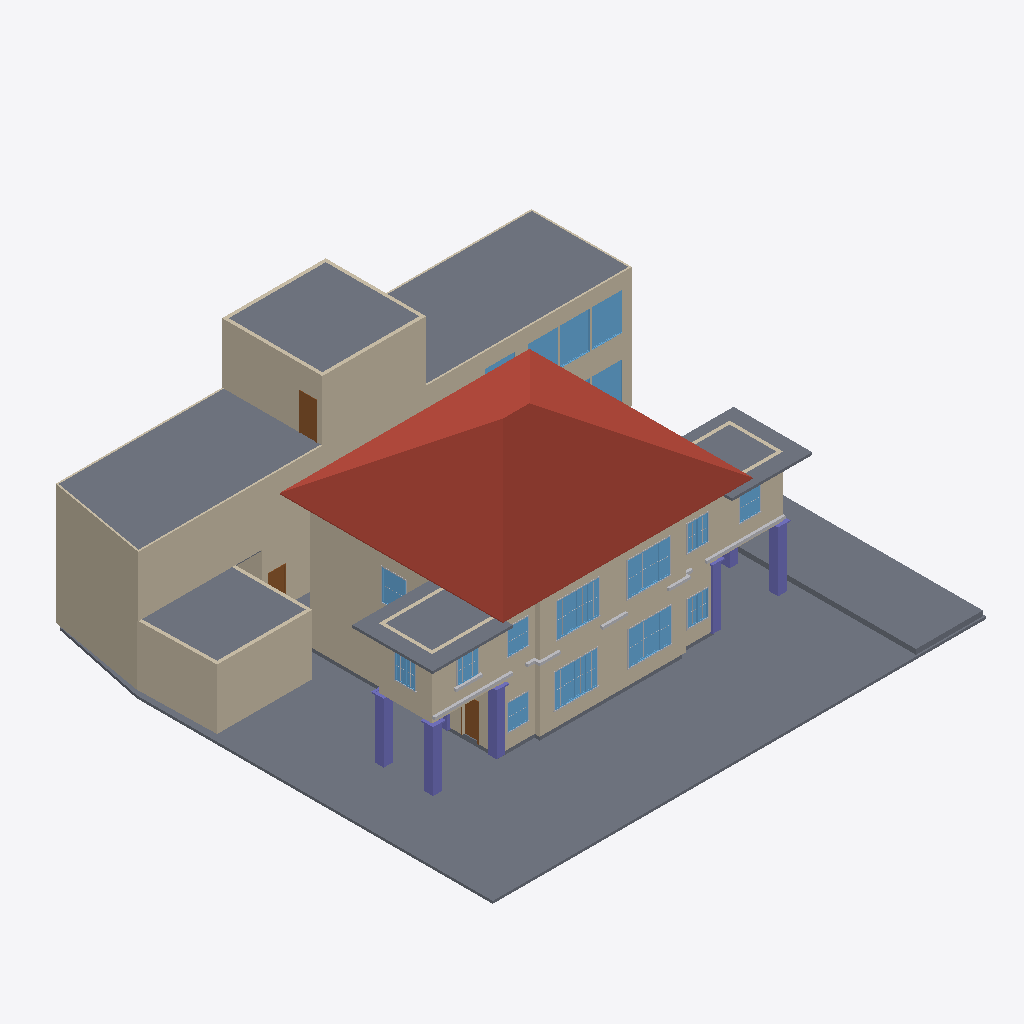
Isometric view of an IFC building model (IFC-SPF (STEP), schema IFC2X3, length unit millimetre), seen from the south-west, elements coloured by IFC class: 35 walls (beige), 26 other elements (light grey), 17 windows (light blue), 11 columns (violet), 9 slabs (grey), 3 doors (brown), 1 roof (red-brown).
Extent 29.5 m × 27.2 m × 12.3 m (x, y, z). Storeys (6): Level 0 at -0.30 m; Level 1 at 0.00 m; Level 2 at 3.60 m; Level 3 at 7.20 m; Level 4 at 8.40 m; Level 5 at 10.80 m. Elements (204): 71 IfcBuildingElementProxy, 55 IfcWallStandardCase, 26 IfcWindow, 16 IfcColumn, 14 IfcWall, 11 IfcSlab, 10 IfcDoor, 1 IfcRoof.

HEADER;
FILE_DESCRIPTION(('ViewDefinition [CoordinationView_V2.0, QuantityTakeOffAddOnView]','RevitIdentifiers [ContentGUID: 6a92b285-c130-4b27-98a0-4edf1109b9b6, VersionGUID: 5b3a908c-e0bb-4b2f-b0b2-4bbc58019065, NumberOfSaves: 45]','CoordinateReference [CoordinateBase: Shared Coordinates]'),'2;1');
FILE_NAME('VFA_Office_1.ifc','2025-07-03T09:43:07+07:00',(''),(''),'ODA SDAI 25.12','Autodesk Revit 26.1.0.35 (ENU) - IFC 26.1.0.35','');
FILE_SCHEMA(('IFC2X3'));
ENDSEC;
DATA;
#31=IFCPROJECT('1gahA5mJ1B9vYWJj$kzaP6',#18,'0001',$,$,'Project Name','Project Status',(#24,#29),#11708);
#62=IFCSITE('1gahA5mJ1B9vYWJj$kzaP4',#18,'Default',$,$,#61,$,$,.ELEMENT.,(42,21,31,181945),(-71,-3,-24,-263305),0.0,$,$);
#36=IFCBUILDING('1gahA5mJ1B9vYWJj$kzaP7',#18,'',$,$,#34,$,'',.ELEMENT.,$,$,#35);
#40=IFCBUILDINGSTOREY('2A6XtO4FjARuzWoIUFK1e9',#18,'Level 0',$,'Level:8mm Head',#39,$,'Level 0',.ELEMENT.,-300.00000000001467);
#43=IFCBUILDINGSTOREY('3Zu5Bv0LOHrPC10026FoQQ',#18,'Level 1',$,'Level:8mm Head',#42,$,'Level 1',.ELEMENT.,-1.461871E-11);
#47=IFCBUILDINGSTOREY('15Z0v90RiHrPC20026FoKR',#18,'Level 2',$,'Level:8mm Head',#46,$,'Level 2',.ELEMENT.,3599.9999999993547);
#51=IFCBUILDINGSTOREY('29uBlk7rX3R8iz3bjCL$0$',#18,'Level 3',$,'Level:8mm Head',#50,$,'Level 3',.ELEMENT.,7199.999999999118);
#55=IFCBUILDINGSTOREY('3FbdzbeTn0_eAqNpGOCmZM',#18,'Level 4',$,'Level:8mm Head',#54,$,'Level 4',.ELEMENT.,8399.999999999709);
#59=IFCBUILDINGSTOREY('2ymLK2ZYXBc9sFj1ILkQrB',#18,'Level 5',$,'Level:8mm Head',#58,$,'Level 5',.ELEMENT.,10799.999999999647);
#7867=IFCSLAB('2A6XtO4FjARuzWoIUFK1uL',#18,'Floor:Generic 150mm:429093',$,'Floor:Generic 150mm',#7853,#7866,'429093',.FLOOR.);
#2612=IFCROOF('3dk2wRh7n1m8uiSksUV$ny',#18,'Basic Roof:Generic - 125mm:381837',$,'Basic Roof:Generic - 125mm',#2506,$,'381837',.NOTDEFINED.);
#4825=IFCSLAB('171l1ERZn6ovAdc9s546yP',#18,'Floor:Generic 150mm:389975',$,'Floor:Generic 150mm',#4811,#4824,'389975',.FLOOR.);
#3443=IFCWALLSTANDARDCASE('3LJamVIabFHQhzDJLHHMaP',#18,'Basic Wall:Generic - 200mm:386948',$,'Basic Wall:Generic - 200mm',#3413,#3417,'386948');
#9637=IFCSLAB('0hcqYAsJ9CWvbsMDfP8COv',#18,'Floor:Concrete-Domestic 425mm:457638',$,'Floor:Concrete-Domestic 425mm',#9618,#9636,'457638',.FLOOR.);
#4852=IFCSLAB('2ymLK2ZYXBc9sFj1ILkQer',#18,'Floor:Generic 150mm:402520',$,'Floor:Generic 150mm',#4842,#4851,'402520',.FLOOR.);
#4794=IFCSLAB('171l1ERZn6ovAdc9s547Ev',#18,'Floor:Generic 150mm:389111',$,'Floor:Generic 150mm',#4774,#4793,'389111',.FLOOR.);
#3897=IFCWALLSTANDARDCASE('3LJamVIabFHQhzDJLHHMFo',#18,'Basic Wall:Generic - 200mm:388463',$,'Basic Wall:Generic - 200mm',#3881,#3885,'388463');
#3298=IFCWALLSTANDARDCASE('3LJamVIabFHQhzDJLHHMWw',#18,'Basic Wall:Generic - 200mm:386727',$,'Basic Wall:Generic - 200mm',#3267,#3271,'386727');
#636=IFCWALLSTANDARDCASE('0sS1Ftagf7P8QiT9Xxlu1h',#18,'Basic Wall:Generic - 200mm:368341',$,'Basic Wall:Generic - 200mm',#624,#628,'368341');
#3934=IFCWALLSTANDARDCASE('3LJamVIabFHQhzDJLHHMCq',#18,'Basic Wall:Generic - 200mm:388521',$,'Basic Wall:Generic - 200mm',#3919,#3923,'388521');
#3022=IFCWALLSTANDARDCASE('3LJamVIabFHQhzDJLHHMyc',#18,'Basic Wall:Generic - 200mm:385467',$,'Basic Wall:Generic - 200mm',#3006,#3010,'385467');
#867=IFCWALLSTANDARDCASE('0sS1Ftagf7P8QiT9XxlxiG',#18,'Basic Wall:Generic - 200mm:370094',$,'Basic Wall:Generic - 200mm',#855,#859,'370094');
#244=IFCWALL('3jo5YN6S19XBfJ62WNtyYs',#18,'Basic Wall:Generic - 200mm:359080',$,'Basic Wall:Generic - 200mm',#65,#69,'359080');
#2833=IFCWALLSTANDARDCASE('0skrCeqnvEdhO3w1WVJ1RO',#18,'Basic Wall:Generic - 200mm:383634',$,'Basic Wall:Generic - 200mm',#2821,#2825,'383634');
#3736=IFCWALLSTANDARDCASE('3LJamVIabFHQhzFJTHHMJT',#18,'Basic Wall:Generic - 200mm:387648',$,'Basic Wall:Generic - 200mm',#3719,#3723,'387648');
#3511=IFCWALLSTANDARDCASE('3LJamVIabFHQhzFJTHHMVn',#18,'Basic Wall:Generic - 200mm:387436',$,'Basic Wall:Generic - 200mm',#3494,#3498,'387436');
#6615=IFCSLAB('3d8NrbVNL51wz26Y$cFycd',#18,'Floor:Generic 150mm:420055',$,'Floor:Generic 150mm',#6605,#6614,'420055',.FLOOR.);
#6587=IFCSLAB('3d8NrbVNL51wz26Y$cFySY',#18,'Floor:Generic 150mm:419410',$,'Floor:Generic 150mm',#6577,#6586,'419410',.FLOOR.);
#801=IFCWALLSTANDARDCASE('0sS1Ftagf7P8QiT9XxlxfV',#18,'Basic Wall:Generic - 200mm:369889',$,'Basic Wall:Generic - 200mm',#789,#793,'369889');
#3809=IFCWALLSTANDARDCASE('3LJamVIabFHQhzDJLHHMLi',#18,'Basic Wall:Generic - 200mm:388081',$,'Basic Wall:Generic - 200mm',#3797,#3801,'388081');
#768=IFCWALLSTANDARDCASE('0sS1Ftagf7P8QiT9Xxlxql',#18,'Basic Wall:Generic - 200mm:369553',$,'Basic Wall:Generic - 200mm',#756,#760,'369553');
#404=IFCWALLSTANDARDCASE('3jo5YN6S19XBfJ62WNtyu3',#18,'Basic Wall:Generic - 200mm:359453',$,'Basic Wall:Generic - 200mm',#392,#396,'359453');
#2987=IFCSLAB('0skrCeqnvEdhO3w1WVJ18F',#18,'Floor:Generic 150mm:384581',$,'Floor:Generic 150mm',#2966,#2986,'384581',.FLOOR.);
#3705=IFCWALLSTANDARDCASE('3LJamVIabFHQhzFJHHHMJT',#18,'Basic Wall:Generic - 200mm:387648',$,'Basic Wall:Generic - 200mm',#3689,#3693,'387648');
#3480=IFCWALLSTANDARDCASE('3LJamVIabFHQhzFJHHHMVn',#18,'Basic Wall:Generic - 200mm:387436',$,'Basic Wall:Generic - 200mm',#3464,#3468,'387436');
#7567=IFCWINDOW('0TtWo1DCv48BrBFuE8OqGg',#18,'Window-Sliding-Four:100" x 78":426792',$,'Window-Sliding-Four:100" x 78"',#11043,#7563,'426792',1981.2000000000012,2539.9999999999986);
#7737=IFCWINDOW('0TtWo1DCv48BrBFuE8OqCU',#18,'Window-Sliding-Four:100" x 78":427036',$,'Window-Sliding-Four:100" x 78"',#11183,#7733,'427036',1981.2000000000012,2539.9999999999986);
#7652=IFCWINDOW('0TtWo1DCv48BrBFuE8OqJI',#18,'Window-Sliding-Four:100" x 78":426960',$,'Window-Sliding-Four:100" x 78"',#11163,#7648,'426960',1981.2000000000012,2539.9999999999986);
#7375=IFCWINDOW('0TtWo1DCv48BrBFuE8OqPO',#18,'Window-Sliding-Four:100" x 78":426330',$,'Window-Sliding-Four:100" x 78"',#11023,#7371,'426330',1981.2000000000012,2539.9999999999986);
#570=IFCWALLSTANDARDCASE('0sS1Ftagf7P8QiT9Xxlu3j',#18,'Basic Wall:Generic - 200mm:368211',$,'Basic Wall:Generic - 200mm',#558,#562,'368211');
#7832=IFCSLAB('2A6XtO4FjARuzWoIUFK1hB',#18,'Floor:Generic 300mm:428283',$,'Floor:Generic 300mm',#7815,#7831,'428283',.FLOOR.);
#8130=IFCCOLUMN('32At5IOPXALAXqYHGwAcWb',#18,'Doric Column:16''  Height (10 2/3 x Dia.):435465',$,'Doric Column:16''  Height (10 2/3 x Dia.)',#8129,#8126,'435465');
#5301=IFCWINDOW('0wLFNLT$vEIg4ZEycyYLXC',#18,'M_Instance-Window-Fixed:0915 x 1830mm:405729',$,'M_Instance-Window-Fixed:0915 x 1830mm',#11383,#5297,'405729',2200.0,1800.0000000000002);
#5317=IFCWINDOW('0wLFNLT$vEIg4ZEycyYLXF',#18,'M_Instance-Window-Fixed:0915 x 1830mm:405730',$,'M_Instance-Window-Fixed:0915 x 1830mm',#11403,#5313,'405730',2200.0,1800.0000000000002);
#8091=IFCCOLUMN('32At5IOPXALAXqYHGwAcxC',#18,'Doric Column:16''  Height (10 2/3 x Dia.):435168',$,'Doric Column:16''  Height (10 2/3 x Dia.)',#8090,#8087,'435168');
#8902=IFCCOLUMN('32At5IOPXALAXqYHGwAdm1',#18,'Doric Column:16''  Height (10 2/3 x Dia.):438573',$,'Doric Column:16''  Height (10 2/3 x Dia.)',#8901,#8898,'438573');
#8827=IFCCOLUMN('32At5IOPXALAXqYHGwAc4h',#18,'Doric Column:16''  Height (10 2/3 x Dia.):437255',$,'Doric Column:16''  Height (10 2/3 x Dia.)',#8826,#8824,'437255');
#702=IFCWALLSTANDARDCASE('0sS1Ftagf7P8QiT9Xxlu7Z',#18,'Basic Wall:Generic - 200mm:368477',$,'Basic Wall:Generic - 200mm',#690,#694,'368477');
#4877=IFCDOOR('2ymLK2ZYXBc9sFj1ILkQaR',#18,'M_Single-Flush:0915 x 2134mm:403318',$,'M_Single-Flush:0915 x 2134mm',#11463,#4873,'403318',2134.0,914.9999999999999);
#5235=IFCWINDOW('0wLFNLT$vEIg4ZEycyYKF4',#18,'M_Instance-Window-Fixed:0915 x 1830mm:404329',$,'M_Instance-Window-Fixed:0915 x 1830mm',#11567,#5231,'404329',2199.9999999999995,1800.0000000000002);
#9598=IFCCOLUMN('32At5IOPXALAXqYHGwAdyH',#18,'Doric Column:16''  Height (10 2/3 x Dia.):438845',$,'Doric Column:16''  Height (10 2/3 x Dia.)',#9597,#9595,'438845');
#5333=IFCWINDOW('0wLFNLT$vEIg4ZEycyYLXE',#18,'M_Instance-Window-Fixed:0915 x 1830mm:405731',$,'M_Instance-Window-Fixed:0915 x 1830mm',#11423,#5329,'405731',2200.0,1800.0000000000002);
#4718=IFCWINDOW('171l1ERZn6ovAdc9s547C5',#18,'M_Window-Casement-Double:1400 x 1800mm:388939',$,'M_Window-Casement-Double:1400 x 1800mm',#11343,#4714,'388939',1800.0000000000034,1399.999999999999);
#3347=IFCWALLSTANDARDCASE('3LJamVIabFHQhzDJLHHMXZ',#18,'Basic Wall:Generic - 200mm:386814',$,'Basic Wall:Generic - 200mm',#3319,#3323,'386814');
#2090=IFCWINDOW('0dsbPQnpLAbhvF7SPLCtZo',#18,'M_Window-Casement-Double:1200 x 1500mm:373921',$,'M_Window-Casement-Double:1200 x 1500mm',#11003,#2086,'373921',1500.0000000000011,1199.9999999999995);
#2027=IFCWINDOW('0dsbPQnpLAbhvF7SPLCtXK',#18,'M_Window-Casement-Double:1200 x 1500mm:373767',$,'M_Window-Casement-Double:1200 x 1500mm',#11143,#2023,'373767',1500.0000000000011,1199.9999999999993);
#603=IFCWALLSTANDARDCASE('0sS1Ftagf7P8QiT9Xxlu37',#18,'Basic Wall:Generic - 200mm:368249',$,'Basic Wall:Generic - 200mm',#591,#595,'368249');
#1065=IFCDOOR('0dsbPQnpLAbhvF7SPLCsRp',#18,'M_Single-Flush:0915 x 2134mm:371360',$,'M_Single-Flush:0915 x 2134mm',#11203,#1061,'371360',2133.9999999999995,914.9999999999999);
#1677=IFCWINDOW('0dsbPQnpLAbhvF7SPLCtw$',#18,'M_Window-Casement-Double:1200 x 1500mm:373484',$,'M_Window-Casement-Double:1200 x 1500mm',#11083,#1673,'373484',1500.0000000000011,1199.999999999999);
#1901=IFCWINDOW('0dsbPQnpLAbhvF7SPLCtzY',#18,'M_Window-Casement-Double:1200 x 1500mm:373553',$,'M_Window-Casement-Double:1200 x 1500mm',#11103,#1897,'373553',1500.0000000000011,1200.0);
#2153=IFCWINDOW('0dsbPQnpLAbhvF7SPLCtbO',#18,'M_Window-Casement-Double:1200 x 1500mm:374027',$,'M_Window-Casement-Double:1200 x 1500mm',#11063,#2149,'374027',1500.0000000000011,1199.999999999999);
#3776=IFCWALLSTANDARDCASE('3LJamVIabFHQhzDJLHHMHj',#18,'Basic Wall:Generic - 200mm:387824',$,'Basic Wall:Generic - 200mm',#3764,#3768,'387824');
#3661=IFCWALLSTANDARDCASE('3LJamVIabFHQhzFJTHHMIO',#18,'Basic Wall:Generic - 200mm:387589',$,'Basic Wall:Generic - 200mm',#3644,#3648,'387589');
#3860=IFCWALLSTANDARDCASE('3LJamVIabFHQhzDJLHHM9o',#18,'Basic Wall:Generic - 200mm:388335',$,'Basic Wall:Generic - 200mm',#3848,#3852,'388335');
#9888=IFCWINDOW('0hcqYAsJ9CWvbsMDfP8JpY',#18,'M_Window-Casement-Double:1200 x 1500mm:459133',$,'M_Window-Casement-Double:1200 x 1500mm',#10963,#9884,'459133',1500.0000000000018,1199.999999999999);
#1964=IFCWINDOW('0dsbPQnpLAbhvF7SPLCt$W',#18,'M_Window-Casement-Double:1200 x 1500mm:373683',$,'M_Window-Casement-Double:1200 x 1500mm',#11123,#1960,'373683',1500.0000000000011,1199.999999999999);
#5456=IFCBUILDINGELEMENTPROXY('2jYhfmI01Ff8oheP3yMXA6',#18,'Wall Sweep:Cornice:409548',$,'Wall Sweep:Cornice',#5442,#5455,'409548',$);
#9812=IFCBUILDINGELEMENTPROXY('0hcqYAsJ9CWvbsMDfP8CBh',#18,'Wall Sweep:Cornice:458612',$,'Wall Sweep:Cornice',#9802,#9811,'458612',$);
#834=IFCWALLSTANDARDCASE('0sS1Ftagf7P8QiT9Xxlxkk',#18,'Basic Wall:Generic - 200mm:369936',$,'Basic Wall:Generic - 200mm',#822,#826,'369936');
#3392=IFCWALLSTANDARDCASE('3LJamVIabFHQhzDJLHHMcv',#18,'Basic Wall:Generic - 200mm:386852',$,'Basic Wall:Generic - 200mm',#3368,#3372,'386852');
#3586=IFCWALLSTANDARDCASE('3LJamVIabFHQhzFJTHHMTN',#18,'Basic Wall:Generic - 200mm:387530',$,'Basic Wall:Generic - 200mm',#3569,#3573,'387530');
#3836=IFCDOOR('3LJamVIabFHQhzDJLHHMAv',#18,'M_Single-Flush:0915 x 2134mm:388132',$,'M_Single-Flush:0915 x 2134mm',#11547,#3832,'388132',2133.9999999999995,915.0000000000001);
#537=IFCWALLSTANDARDCASE('0giKsZPTn8CPkaOh7u0zmg',#18,'Basic Wall:Generic - 200mm:363971',$,'Basic Wall:Generic - 200mm',#525,#529,'363971');
#669=IFCWALLSTANDARDCASE('0sS1Ftagf7P8QiT9Xxlu6p',#18,'Basic Wall:Generic - 200mm:368397',$,'Basic Wall:Generic - 200mm',#657,#661,'368397');
#7628=IFCBUILDINGELEMENTPROXY('0TtWo1DCv48BrBFuE8OqGj',#18,'Trim-Window-Exterior-Flat:with Sill:426799',$,'Trim-Window-Exterior-Flat:with Sill',#7627,#7624,'426799',$);
#7798=IFCBUILDINGELEMENTPROXY('0TtWo1DCv48BrBFuE8OqCX',#18,'Trim-Window-Exterior-Flat:with Sill:427043',$,'Trim-Window-Exterior-Flat:with Sill',#7797,#7794,'427043',$);
#735=IFCWALLSTANDARDCASE('0sS1Ftagf7P8QiT9XxlxzB',#18,'Basic Wall:Generic - 200mm:369141',$,'Basic Wall:Generic - 200mm',#723,#727,'369141');
#438=IFCWALLSTANDARDCASE('3jo5YN6S19XBfJ62WNtyv4',#18,'Basic Wall:Generic - 200mm:359514',$,'Basic Wall:Generic - 200mm',#426,#430,'359514');
#7522=IFCBUILDINGELEMENTPROXY('0TtWo1DCv48BrBFuE8OqPZ',#18,'Trim-Window-Exterior-Flat:with Sill:426337',$,'Trim-Window-Exterior-Flat:with Sill',#7521,#7518,'426337',$);
#3095=IFCWALLSTANDARDCASE('3LJamVIabFHQhzDJLHHMmr',#18,'Basic Wall:Generic - 200mm:385704',$,'Basic Wall:Generic - 200mm',#3083,#3087,'385704');
#7713=IFCBUILDINGELEMENTPROXY('0TtWo1DCv48BrBFuE8OqJL',#18,'Trim-Window-Exterior-Flat:with Sill:426967',$,'Trim-Window-Exterior-Flat:with Sill',#7712,#7709,'426967',$);
#9725=IFCBUILDINGELEMENTPROXY('0hcqYAsJ9CWvbsMDfP8CEn',#18,'Wall Sweep:Cornice:458286',$,'Wall Sweep:Cornice',#9692,#9724,'458286',$);
#471=IFCWALLSTANDARDCASE('3jo5YN6S19XBfJ62WNty_a',#18,'Basic Wall:Generic - 200mm:359866',$,'Basic Wall:Generic - 200mm',#459,#463,'359866');
#8865=IFCCOLUMN('32At5IOPXALAXqYHGwAdsc',#18,'Doric Column:16''  Height (10 2/3 x Dia.):438410',$,'Doric Column:16''  Height (10 2/3 x Dia.)',#8864,#8861,'438410');
#9780=IFCBUILDINGELEMENTPROXY('0hcqYAsJ9CWvbsMDfP8CDU',#18,'Wall Sweep:Cornice:458433',$,'Wall Sweep:Cornice',#9747,#9779,'458433',$);
#5349=IFCWINDOW('0wLFNLT$vEIg4ZEycyYLX9',#18,'M_Instance-Window-Fixed:0915 x 1830mm:405732',$,'M_Instance-Window-Fixed:0915 x 1830mm',#11443,#5345,'405732',2200.0,1800.0000000000002);
#1854=IFCBUILDINGELEMENTPROXY('0dsbPQnpLAbhvF7SPLCtwY',#18,'M_Trim-Window-Exterior-Flat:with Sill:373489',$,'M_Trim-Window-Exterior-Flat:with Sill',#1853,#1850,'373489',$);
#2192=IFCBUILDINGELEMENTPROXY('0dsbPQnpLAbhvF7SPLCtb3',#18,'M_Trim-Window-Exterior-Flat:with Sill:374032',$,'M_Trim-Window-Exterior-Flat:with Sill',#2191,#2188,'374032',$);
#6564=IFCBUILDINGELEMENTPROXY('20IGwtWPT0BhhLSKKc8AgI',#18,'Wall Sweep:vien:418870',$,'Wall Sweep:vien',#6550,#6563,'418870',$);
#9796=IFCBUILDINGELEMENTPROXY('0hcqYAsJ9CWvbsMDfP8CDc',#18,'Wall Sweep:Cornice:458489',$,'Wall Sweep:Cornice',#9786,#9795,'458489',$);
#504=IFCWALLSTANDARDCASE('0giKsZPTn8CPkaOh7u0zpM',#18,'Basic Wall:Generic - 200mm:363839',$,'Basic Wall:Generic - 200mm',#492,#496,'363839');
#2129=IFCBUILDINGELEMENTPROXY('0dsbPQnpLAbhvF7SPLCtZr',#18,'M_Trim-Window-Exterior-Flat:with Sill:373926',$,'M_Trim-Window-Exterior-Flat:with Sill',#2128,#2125,'373926',$);
#2066=IFCBUILDINGELEMENTPROXY('0dsbPQnpLAbhvF7SPLCtXV',#18,'M_Trim-Window-Exterior-Flat:with Sill:373772',$,'M_Trim-Window-Exterior-Flat:with Sill',#2065,#2062,'373772',$);
#4757=IFCBUILDINGELEMENTPROXY('171l1ERZn6ovAdc9s547CU',#18,'M_Trim-Window-Exterior-Flat:with Sill:388944',$,'M_Trim-Window-Exterior-Flat:with Sill',#4756,#4753,'388944',$);
#9927=IFCBUILDINGELEMENTPROXY('0hcqYAsJ9CWvbsMDfP8JmT',#18,'M_Trim-Window-Exterior-Flat:with Sill:459138',$,'M_Trim-Window-Exterior-Flat:with Sill',#9926,#9923,'459138',$);
#1940=IFCBUILDINGELEMENTPROXY('0dsbPQnpLAbhvF7SPLCtzb',#18,'M_Trim-Window-Exterior-Flat:with Sill:373558',$,'M_Trim-Window-Exterior-Flat:with Sill',#1939,#1936,'373558',$);
#8471=IFCCOLUMN('32At5IOPXALAXqYHGwAcIu',#18,'Doric Column:16''  Height (10 2/3 x Dia.):436628',$,'Doric Column:16''  Height (10 2/3 x Dia.)',#8470,#8468,'436628');
#2003=IFCBUILDINGELEMENTPROXY('0dsbPQnpLAbhvF7SPLCt$h',#18,'M_Trim-Window-Exterior-Flat:with Sill:373688',$,'M_Trim-Window-Exterior-Flat:with Sill',#2002,#1999,'373688',$);
#3630=IFCWALLSTANDARDCASE('3LJamVIabFHQhzFJHHHMIO',#18,'Basic Wall:Generic - 200mm:387589',$,'Basic Wall:Generic - 200mm',#3614,#3618,'387589');
#7437=IFCBUILDINGELEMENTPROXY('0TtWo1DCv48BrBFuE8OqPV',#18,'Muntin Pattern_2x2:Muntin Pattern_2x2:426333',$,'Muntin Pattern_2x2:Muntin Pattern_2x2',#7436,#7433,'426333',$);
#7471=IFCBUILDINGELEMENTPROXY('0TtWo1DCv48BrBFuE8OqPY',#18,'Muntin Pattern_2x2:Muntin Pattern_2x2:426336',$,'Muntin Pattern_2x2:Muntin Pattern_2x2',#7470,#7467,'426336',$);
#7680=IFCBUILDINGELEMENTPROXY('0TtWo1DCv48BrBFuE8OqJM',#18,'Muntin Pattern_2x2:Muntin Pattern_2x2:426964',$,'Muntin Pattern_2x2:Muntin Pattern_2x2',#7679,#7676,'426964',$);
#7702=IFCBUILDINGELEMENTPROXY('0TtWo1DCv48BrBFuE8OqJK',#18,'Muntin Pattern_2x2:Muntin Pattern_2x2:426966',$,'Muntin Pattern_2x2:Muntin Pattern_2x2',#7701,#7698,'426966',$);
#7449=IFCBUILDINGELEMENTPROXY('0TtWo1DCv48BrBFuE8OqPS',#18,'Muntin Pattern_2x2:Muntin Pattern_2x2:426334',$,'Muntin Pattern_2x2:Muntin Pattern_2x2',#7448,#7445,'426334',$);
#7606=IFCBUILDINGELEMENTPROXY('0TtWo1DCv48BrBFuE8OqGl',#18,'Muntin Pattern_2x2:Muntin Pattern_2x2:426797',$,'Muntin Pattern_2x2:Muntin Pattern_2x2',#7605,#7602,'426797',$);
#7669=IFCBUILDINGELEMENTPROXY('0TtWo1DCv48BrBFuE8OqJH',#18,'Muntin Pattern_2x2:Muntin Pattern_2x2:426963',$,'Muntin Pattern_2x2:Muntin Pattern_2x2',#7668,#7665,'426963',$);
#7776=IFCBUILDINGELEMENTPROXY('0TtWo1DCv48BrBFuE8OqCZ',#18,'Muntin Pattern_2x2:Muntin Pattern_2x2:427041',$,'Muntin Pattern_2x2:Muntin Pattern_2x2',#7775,#7772,'427041',$);
#7911=IFCCOLUMN('32At5IOPXALAXqYHSwAcxC',#18,'Doric Column:16''  Height (10 2/3 x Dia.):435168',$,'Doric Column:16''  Height (10 2/3 x Dia.)',#7910,#7907,'435168');
#8117=IFCCOLUMN('32At5IOPXALAXqYHSwAcWb',#18,'Doric Column:16''  Height (10 2/3 x Dia.):435465',$,'Doric Column:16''  Height (10 2/3 x Dia.)',#8116,#8113,'435465');
#8889=IFCCOLUMN('32At5IOPXALAXqYHSwAdm1',#18,'Doric Column:16''  Height (10 2/3 x Dia.):438573',$,'Doric Column:16''  Height (10 2/3 x Dia.)',#8888,#8885,'438573');
#8852=IFCCOLUMN('32At5IOPXALAXqYHSwAdsc',#18,'Doric Column:16''  Height (10 2/3 x Dia.):438410',$,'Doric Column:16''  Height (10 2/3 x Dia.)',#8851,#8848,'438410');
ENDSEC;
